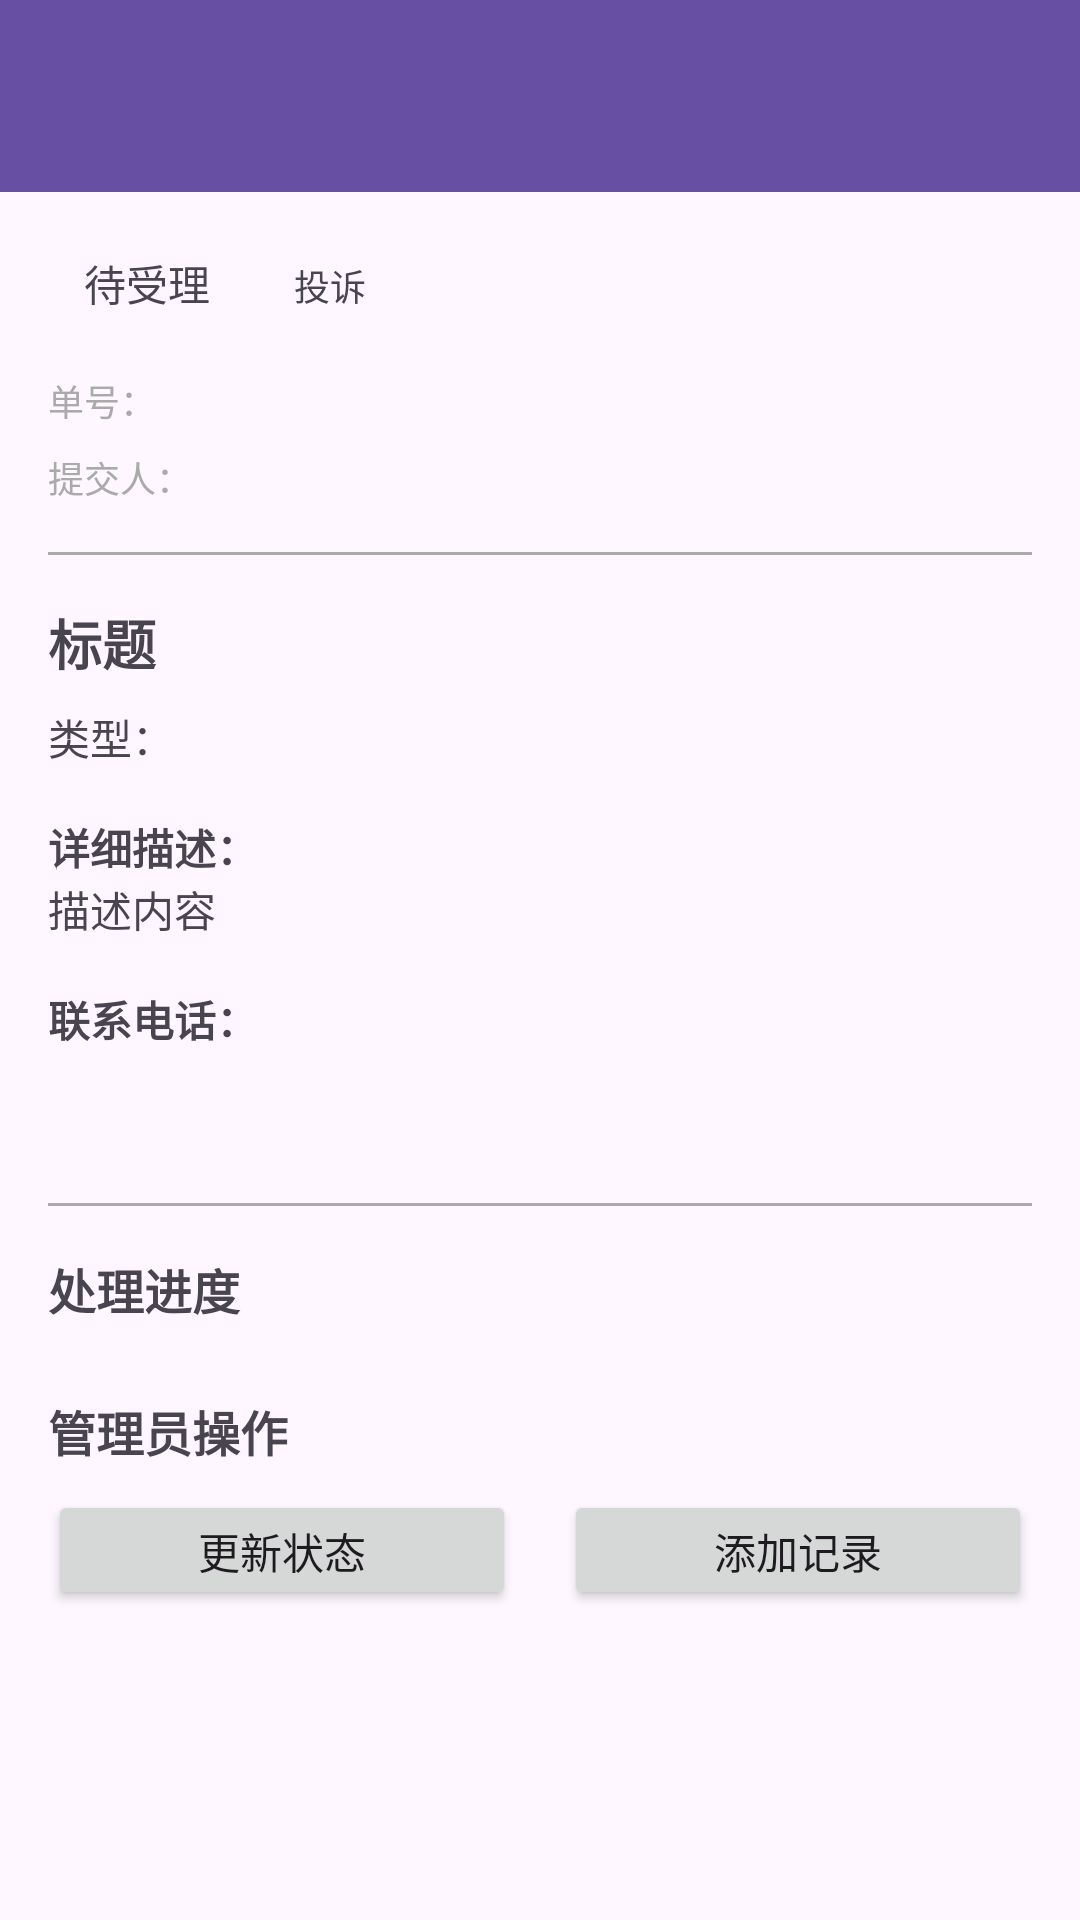

This screen was rendered from an Android layout file. Write that file and the resources it references.
<!-- AndroidManifest.xml: application theme Theme.No1 -->
<!-- res/layout/activity_admin_service_detail.xml -->
<?xml version="1.0" encoding="utf-8"?>
<LinearLayout xmlns:android="http://schemas.android.com/apk/res/android"
    xmlns:app="http://schemas.android.com/apk/res-auto"
    android:layout_width="match_parent"
    android:layout_height="match_parent"
    android:orientation="vertical">

    <androidx.appcompat.widget.Toolbar
        android:id="@+id/toolbar"
        android:layout_width="match_parent"
        android:layout_height="?attr/actionBarSize"
        android:background="?attr/colorPrimary"
        android:theme="@style/ThemeOverlay.AppCompat.Dark.ActionBar" />

    <ScrollView
        android:layout_width="match_parent"
        android:layout_height="match_parent"
        android:padding="16dp">

        <LinearLayout
            android:layout_width="match_parent"
            android:layout_height="wrap_content"
            android:orientation="vertical">

            
            <LinearLayout
                android:layout_width="match_parent"
                android:layout_height="wrap_content"
                android:orientation="horizontal"
                android:layout_marginBottom="16dp">

                <TextView
                    android:id="@+id/tvStatus"
                    android:layout_width="wrap_content"
                    android:layout_height="wrap_content"
                    android:text="待受理"
                    android:textSize="14sp"
                    android:padding="4dp"
                    android:paddingStart="12dp"
                    android:paddingEnd="12dp" />

                <TextView
                    android:id="@+id/tvType"
                    android:layout_width="wrap_content"
                    android:layout_height="wrap_content"
                    android:text="投诉"
                    android:textSize="12sp"
                    android:layout_marginStart="8dp"
                    android:padding="4dp"
                    android:paddingStart="8dp"
                    android:paddingEnd="8dp" />

            </LinearLayout>

            
            <TextView
                android:id="@+id/tvOrderId"
                android:layout_width="match_parent"
                android:layout_height="wrap_content"
                android:text="单号："
                android:textSize="12sp"
                android:textColor="@android:color/darker_gray"
                android:layout_marginBottom="8dp" />

            <TextView
                android:id="@+id/tvUserName"
                android:layout_width="match_parent"
                android:layout_height="wrap_content"
                android:text="提交人："
                android:textSize="12sp"
                android:textColor="@android:color/darker_gray"
                android:layout_marginBottom="16dp" />

            <View
                android:layout_width="match_parent"
                android:layout_height="1dp"
                android:background="@android:color/darker_gray"
                android:layout_marginBottom="16dp" />

            
            <TextView
                android:id="@+id/tvTitle"
                android:layout_width="match_parent"
                android:layout_height="wrap_content"
                android:text="标题"
                android:textSize="18sp"
                android:textStyle="bold"
                android:layout_marginBottom="8dp" />

            <TextView
                android:id="@+id/tvCategory"
                android:layout_width="match_parent"
                android:layout_height="wrap_content"
                android:text="类型："
                android:textSize="14sp"
                android:layout_marginBottom="8dp" />

            <TextView
                android:layout_width="match_parent"
                android:layout_height="wrap_content"
                android:text="详细描述："
                android:textSize="14sp"
                android:textStyle="bold"
                android:layout_marginTop="8dp" />

            <TextView
                android:id="@+id/tvDescription"
                android:layout_width="match_parent"
                android:layout_height="wrap_content"
                android:text="描述内容"
                android:textSize="14sp"
                android:layout_marginBottom="16dp" />

            <TextView
                android:layout_width="match_parent"
                android:layout_height="wrap_content"
                android:text="联系电话："
                android:textSize="14sp"
                android:textStyle="bold" />

            <TextView
                android:id="@+id/tvPhone"
                android:layout_width="match_parent"
                android:layout_height="wrap_content"
                android:text=""
                android:textSize="14sp"
                android:layout_marginBottom="16dp" />

            
            <LinearLayout
                android:id="@+id/repairExtraLayout"
                android:layout_width="match_parent"
                android:layout_height="wrap_content"
                android:orientation="vertical"
                android:visibility="gone">

                <TextView
                    android:layout_width="match_parent"
                    android:layout_height="wrap_content"
                    android:text="紧急程度："
                    android:textSize="14sp"
                    android:textStyle="bold" />

                <TextView
                    android:id="@+id/tvUrgency"
                    android:layout_width="match_parent"
                    android:layout_height="wrap_content"
                    android:text=""
                    android:textSize="14sp"
                    android:layout_marginBottom="8dp" />

                <TextView
                    android:layout_width="match_parent"
                    android:layout_height="wrap_content"
                    android:text="期望时间："
                    android:textSize="14sp"
                    android:textStyle="bold" />

                <TextView
                    android:id="@+id/tvExpectedTime"
                    android:layout_width="match_parent"
                    android:layout_height="wrap_content"
                    android:text=""
                    android:textSize="14sp"
                    android:layout_marginBottom="8dp" />

                <TextView
                    android:layout_width="match_parent"
                    android:layout_height="wrap_content"
                    android:text="备注："
                    android:textSize="14sp"
                    android:textStyle="bold" />

                <TextView
                    android:id="@+id/tvRemark"
                    android:layout_width="match_parent"
                    android:layout_height="wrap_content"
                    android:text=""
                    android:textSize="14sp"
                    android:layout_marginBottom="16dp" />

            </LinearLayout>

            <View
                android:layout_width="match_parent"
                android:layout_height="1dp"
                android:background="@android:color/darker_gray"
                android:layout_marginVertical="16dp" />

            
            <TextView
                android:layout_width="match_parent"
                android:layout_height="wrap_content"
                android:text="处理进度"
                android:textSize="16sp"
                android:textStyle="bold"
                android:layout_marginBottom="8dp" />

            <LinearLayout
                android:id="@+id/progressContainer"
                android:layout_width="match_parent"
                android:layout_height="wrap_content"
                android:orientation="vertical" />

            
            <TextView
                android:layout_width="match_parent"
                android:layout_height="wrap_content"
                android:text="管理员操作"
                android:textSize="16sp"
                android:textStyle="bold"
                android:layout_marginTop="16dp"
                android:layout_marginBottom="8dp" />

            <LinearLayout
                android:layout_width="match_parent"
                android:layout_height="wrap_content"
                android:orientation="horizontal"
                android:layout_marginBottom="16dp">

                <Button
                    android:id="@+id/btnUpdateStatus"
                    android:layout_width="0dp"
                    android:layout_height="40dp"
                    android:layout_weight="1"
                    android:text="更新状态"
                    android:textSize="14sp"
                    android:layout_marginEnd="8dp" />

                <Button
                    android:id="@+id/btnAddProgress"
                    android:layout_width="0dp"
                    android:layout_height="40dp"
                    android:layout_weight="1"
                    android:text="添加记录"
                    android:textSize="14sp"
                    android:layout_marginStart="8dp" />

            </LinearLayout>

        </LinearLayout>

    </ScrollView>

</LinearLayout>
<!-- resources referenced by this layout -->
<resources>
  <style name="Theme.No1" parent="Base.Theme.No1" />
  <style name="Base.Theme.No1" parent="Theme.Material3.DayNight.NoActionBar">
          
          
      </style>
</resources>
